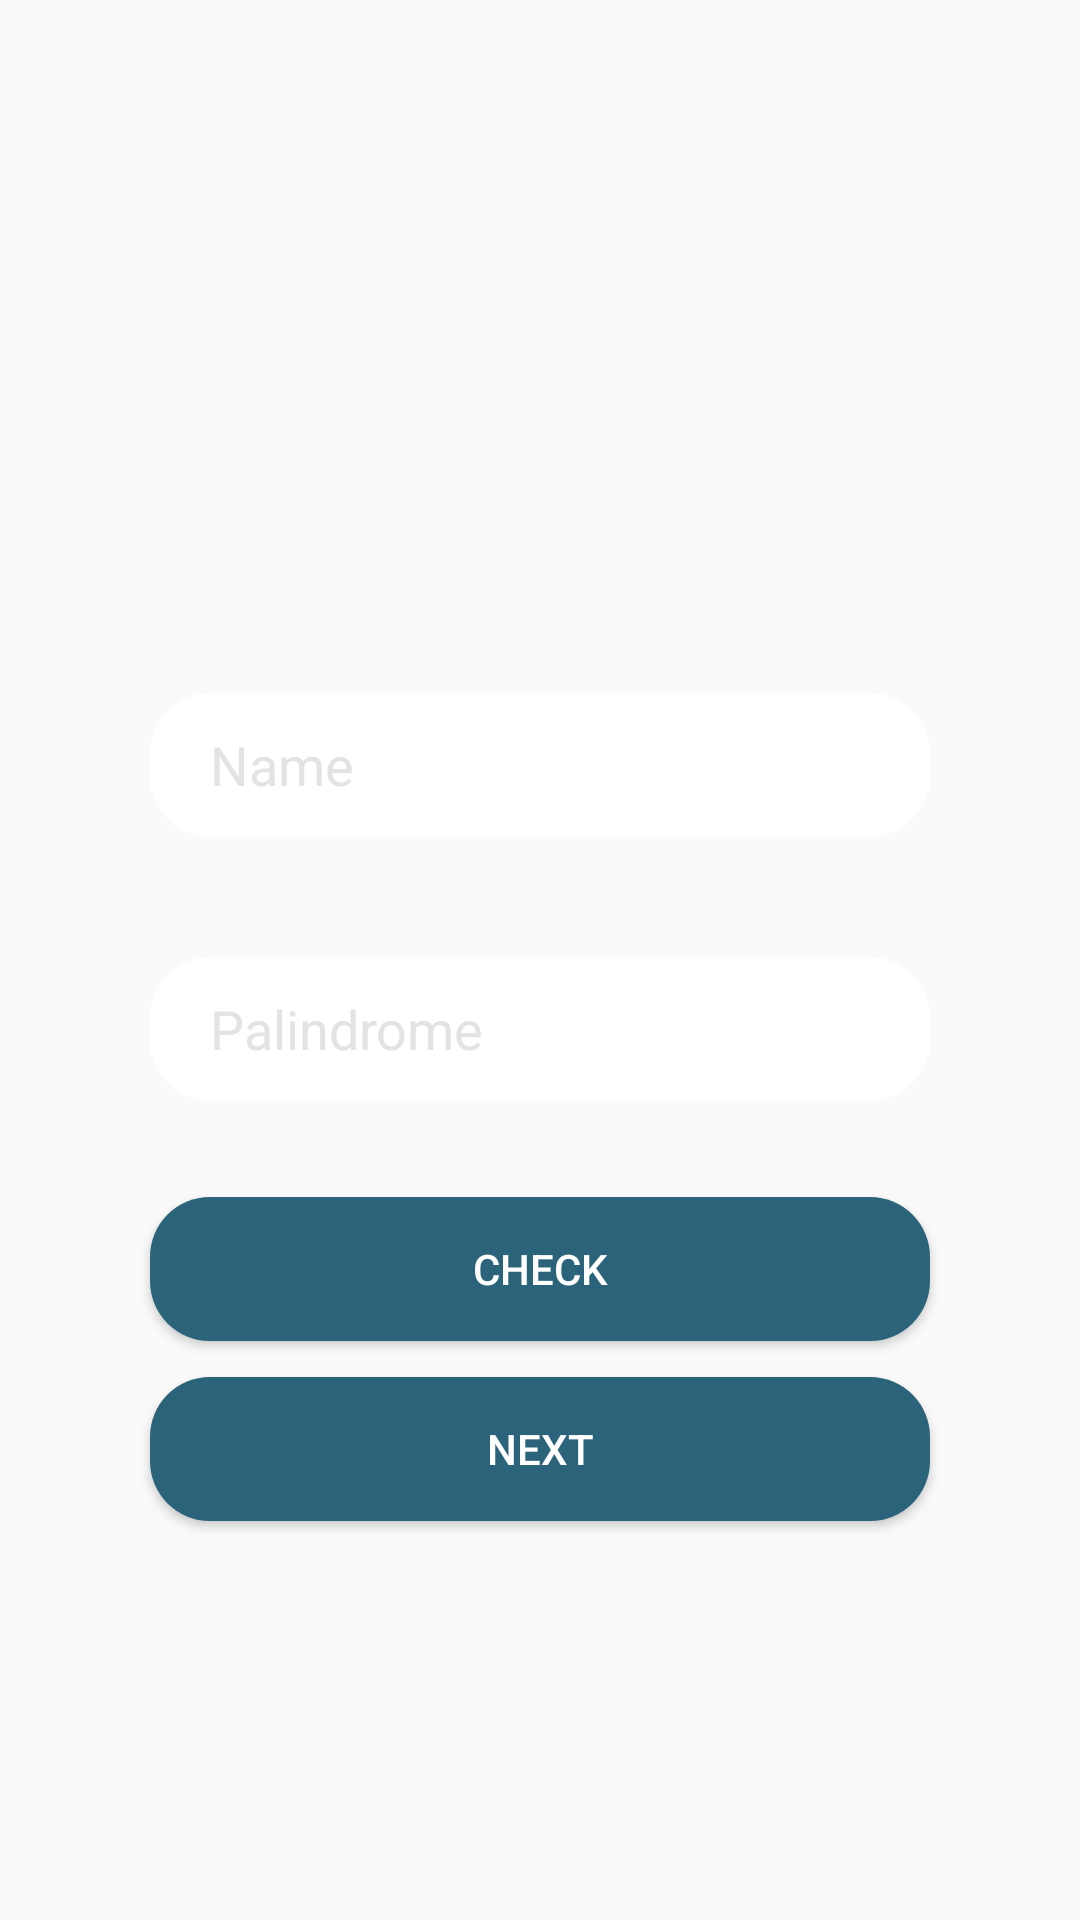

Write the Android layout XML for this screen, with the resource values it uses.
<!-- AndroidManifest.xml: application theme Theme.SuitmediaCompetencyTest -->
<!-- res/layout/activity_first.xml -->
<?xml version="1.0" encoding="utf-8"?>
<androidx.constraintlayout.widget.ConstraintLayout
    xmlns:android="http://schemas.android.com/apk/res/android"
    xmlns:app="http://schemas.android.com/apk/res-auto"
    xmlns:tools="http://schemas.android.com/tools"
    android:layout_width="match_parent"
    android:layout_height="match_parent"
    android:background="@drawable/background"
    tools:context=".ui.FirstActivity">

    <ImageView
        android:id="@+id/imageView"
        android:layout_width="100dp"
        android:layout_height="100dp"
        android:layout_marginBottom="30dp"
        android:background="@drawable/btn_add_photo"
        app:layout_constraintBottom_toTopOf="@+id/textbox_name"
        app:layout_constraintEnd_toEndOf="parent"
        app:layout_constraintStart_toStartOf="parent" />

    <EditText
        android:id="@+id/textbox_name"
        android:layout_width="match_parent"
        android:layout_height="48dp"
        android:layout_marginStart="50dp"
        android:layout_marginEnd="50dp"
        android:background="@drawable/shape_rect_rounded"
        android:hint="@string/name"
        android:inputType="text"
        android:paddingStart="20dp"
        android:paddingEnd="20dp"
        android:textColor="@color/black"
        android:textColorHint="#E2E3E4"
        app:layout_constraintBottom_toBottomOf="parent"
        app:layout_constraintEnd_toEndOf="parent"
        app:layout_constraintStart_toStartOf="parent"
        app:layout_constraintTop_toTopOf="parent"
        app:layout_constraintVertical_bias="0.39" />

    <TextView
        android:id="@+id/tv_name_error"
        android:layout_width="wrap_content"
        android:layout_height="wrap_content"
        android:layout_marginStart="15dp"
        android:layout_marginTop="2dp"
        android:text="@string/textbox_error"
        android:textColor="@color/red"
        android:visibility="invisible"
        app:layout_constraintStart_toStartOf="@+id/textbox_name"
        app:layout_constraintTop_toBottomOf="@+id/textbox_name" />

    <TextView
        android:id="@+id/tv_palindrome_error"
        android:layout_width="wrap_content"
        android:layout_height="wrap_content"
        android:layout_marginStart="15dp"
        android:layout_marginTop="2dp"
        android:text="@string/textbox_error"
        android:textColor="@color/red"
        android:visibility="invisible"
        app:layout_constraintStart_toStartOf="@+id/textbox_input"
        app:layout_constraintTop_toBottomOf="@+id/textbox_input" />

    <EditText
        android:id="@+id/textbox_input"
        android:layout_width="match_parent"
        android:layout_height="48dp"
        android:layout_marginStart="50dp"
        android:layout_marginTop="40dp"
        android:layout_marginEnd="50dp"
        android:background="@drawable/shape_rect_rounded"
        android:hint="@string/palindrome"
        android:inputType="text"
        android:paddingStart="20dp"
        android:paddingEnd="20dp"
        android:textColor="@color/black"
        android:textColorHint="#E2E3E4"
        app:layout_constraintEnd_toEndOf="parent"
        app:layout_constraintStart_toStartOf="parent"
        app:layout_constraintTop_toBottomOf="@+id/textbox_name" />

    <Button
        android:id="@+id/btn_check"
        android:layout_width="match_parent"
        android:layout_height="wrap_content"
        android:layout_marginStart="50dp"
        android:layout_marginTop="32dp"
        android:layout_marginEnd="50dp"
        android:text="@string/btn_check"
        android:textColor="@color/white"
        android:background="@drawable/shape_rect_rounded"
        android:backgroundTint="@color/blue_box"
        app:layout_constraintEnd_toEndOf="parent"
        app:layout_constraintStart_toStartOf="parent"
        app:layout_constraintTop_toBottomOf="@+id/textbox_input" />

    <Button
        android:id="@+id/btn_next"
        android:layout_width="match_parent"
        android:layout_height="wrap_content"
        android:layout_marginStart="50dp"
        android:layout_marginTop="12dp"
        android:layout_marginEnd="50dp"
        android:text="@string/btn_next"
        android:textColor="@color/white"
        android:background="@drawable/shape_rect_rounded"
        android:backgroundTint="@color/blue_box"
        app:layout_constraintEnd_toEndOf="parent"
        app:layout_constraintHorizontal_bias="0.0"
        app:layout_constraintStart_toStartOf="parent"
        app:layout_constraintTop_toBottomOf="@+id/btn_check" />

</androidx.constraintlayout.widget.ConstraintLayout>
<!-- resources referenced by this layout -->
<resources>
  <color name="black">#FF000000</color>
  <color name="blue_box">#2B637B</color>
  <color name="red">#FF0033</color>
  <color name="white">#FFFFFFFF</color>
  <!-- drawable shape_rect_rounded (drawable) -->
  <?xml version="1.0" encoding="utf-8"?>
  <shape xmlns:android="http://schemas.android.com/apk/res/android"
      android:shape="rectangle" >
  
          <corners android:radius="20dp" />
          <solid android:color="@color/white"/>
  
  </shape>
  <string name="btn_check">Check</string>
  <string name="btn_next">Next</string>
  <string name="name">Name</string>
  <string name="palindrome">Palindrome</string>
  <string name="textbox_error">This field must be filled</string>
  <style name="Theme.SuitmediaCompetencyTest" parent="Theme.AppCompat.Light.DarkActionBar">
          
          <item name="colorPrimary">@color/purple_500</item>
          <item name="colorPrimaryDark">@color/purple_700</item>
          <item name="colorAccent">@color/teal_200</item>
          
      </style>
  <color name="purple_500">#FF6200EE</color>
  <color name="purple_700">#FF3700B3</color>
  <color name="teal_200">#FF03DAC5</color>
</resources>
